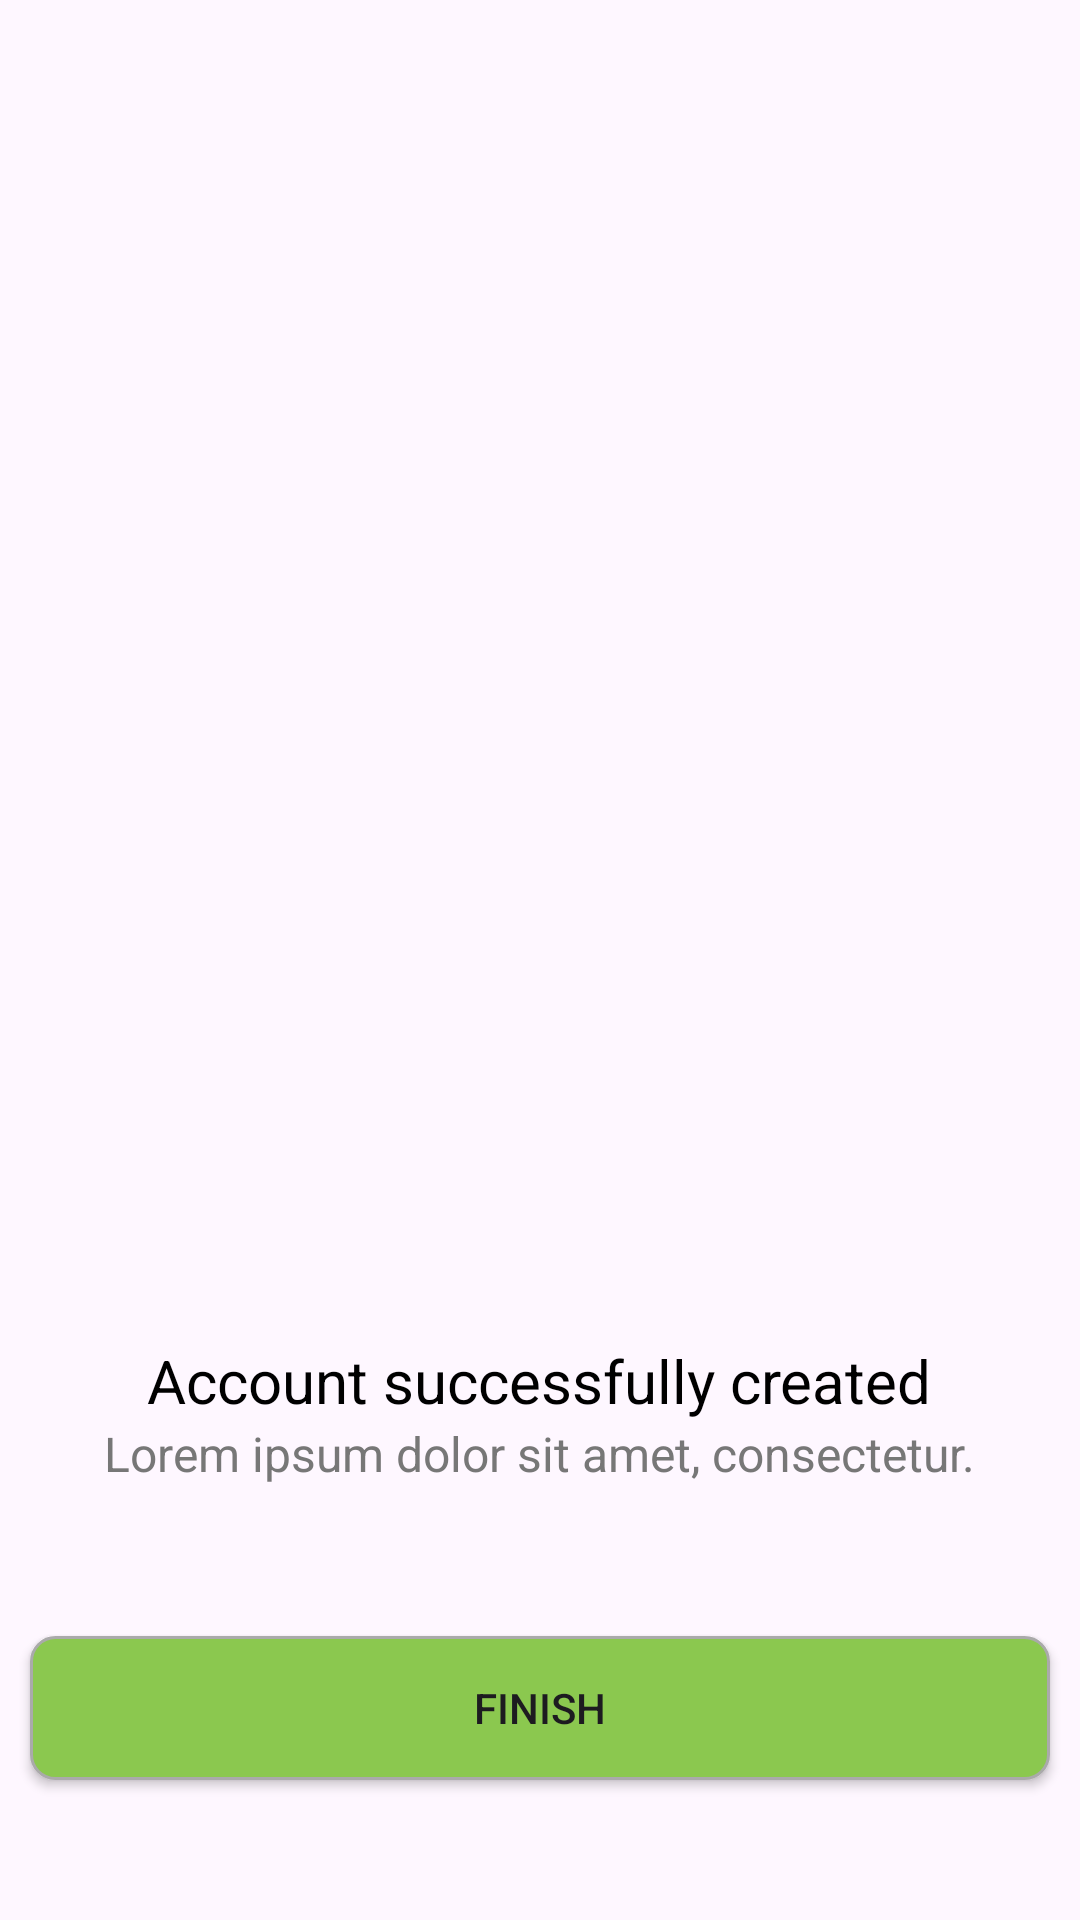

Android layout source for this screen:
<!-- AndroidManifest.xml: application theme Theme.EstateApp -->
<!-- res/layout/dialog_success.xml -->
<?xml version="1.0" encoding="utf-8"?>
<LinearLayout xmlns:android="http://schemas.android.com/apk/res/android"
    android:layout_width="match_parent"
    android:layout_height="wrap_content"
    android:gravity="center"
    android:orientation="vertical">

    <ImageView
        android:layout_width="wrap_content"
        android:layout_height="wrap_content"
        android:layout_marginTop="400dp"
        android:src="@drawable/icgood1" />

    <TextView
        android:layout_width="wrap_content"
        android:layout_height="wrap_content"
        android:text="Account successfully created"
        android:textColor="#000000"
        android:textSize="20sp" />

    <TextView
        android:layout_width="wrap_content"
        android:layout_height="wrap_content"
        android:text="Lorem ipsum dolor sit amet, consectetur."
        android:textColor="#777777"
        android:textSize="16sp" />

    <androidx.appcompat.widget.AppCompatButton
        android:id="@+id/finishButton"
        android:layout_width="match_parent"
        android:layout_height="wrap_content"
        android:layout_marginStart="10dp"
        android:layout_marginTop="50dp"
        android:layout_marginEnd="10dp"
        android:background="@drawable/social_button_background"

        android:text="Finish" />

</LinearLayout>
<!-- resources referenced by this layout -->
<resources>
  <!-- drawable social_button_background (drawable) -->
  <?xml version="1.0" encoding="utf-8"?>
  <shape xmlns:android="http://schemas.android.com/apk/res/android">
      <solid android:color="@color/green_light"/>
      <corners android:radius="8dp"/>
      <stroke android:color="@android:color/darker_gray"
          android:width="1dp"/>
  </shape>
  <style name="Theme.EstateApp" parent="Base.Theme.EstateApp" />
  <color name="green_light">#8BC84F</color>
  <style name="Base.Theme.EstateApp" parent="Theme.Material3.DayNight.NoActionBar">
          
          
      </style>
</resources>
